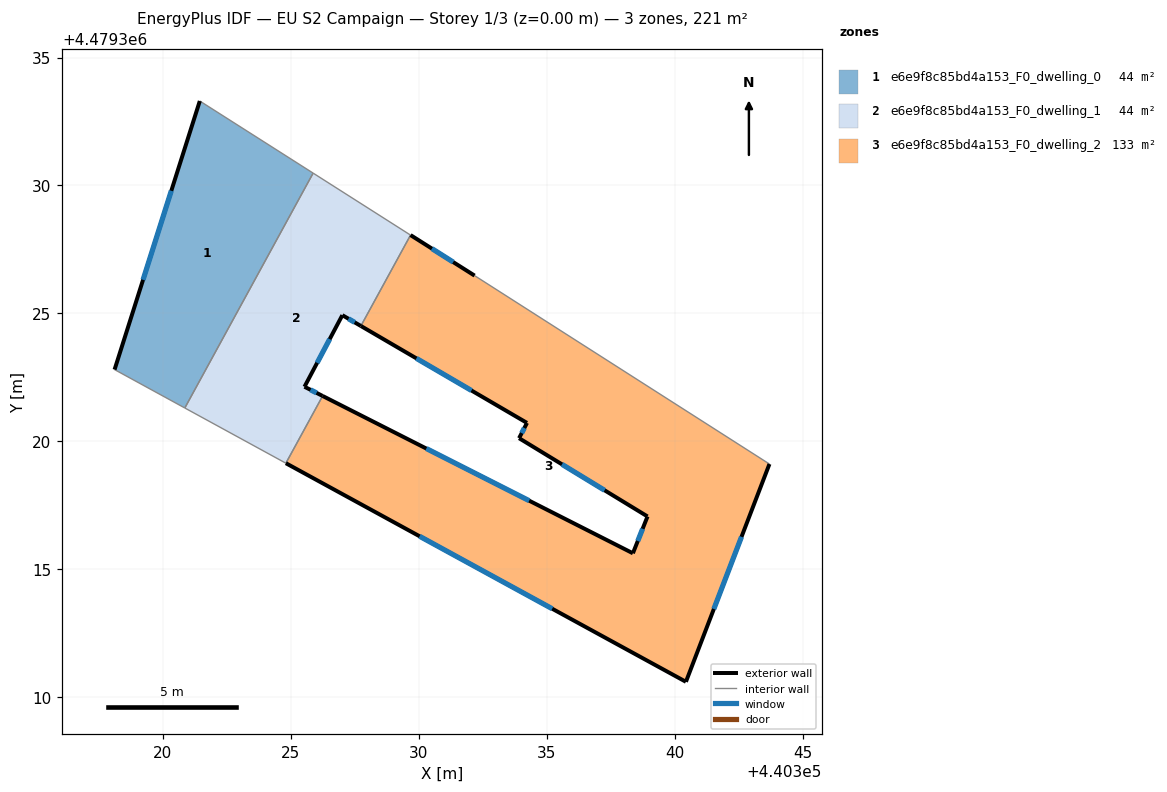
=== STOREY PLAN SPEC (per zone: floor XY polygon, exterior-wall plan segments, windows/doors) ===
zone 1: e6e9f8c85bd4a153_F0_dwelling_0  (44.3 m²)
  floor: (440325.87, 4479330.48) (440320.86, 4479321.30) (440318.11, 4479322.80) (440321.44, 4479333.30)
  exterior wall: (440321.44, 4479333.30) – (440318.11, 4479322.80)  [11.0 m]
    window: (440320.33, 4479329.79) – (440319.22, 4479326.31)  [3.6 m²]
  interior walls: 3
zone 2: e6e9f8c85bd4a153_F0_dwelling_1  (43.8 m²)
  floor: (440329.66, 4479328.07) (440329.68, 4479328.06) (440327.74, 4479324.51) (440327.01, 4479324.93) (440325.53, 4479322.13) (440326.24, 4479321.77) (440324.81, 4479319.14) (440320.86, 4479321.30) (440325.87, 4479330.48)
  exterior wall: (440327.01, 4479324.93) – (440327.74, 4479324.51)  [0.8 m]
    window: (440327.26, 4479324.79) – (440327.49, 4479324.65)  [0.3 m²]
  exterior wall: (440325.53, 4479322.13) – (440327.01, 4479324.93)  [3.2 m]
    window: (440326.03, 4479323.07) – (440326.52, 4479324.00)  [1.0 m²]
  exterior wall: (440326.24, 4479321.77) – (440325.53, 4479322.13)  [0.8 m]
    window: (440326.00, 4479321.89) – (440325.77, 4479322.01)  [0.3 m²]
  interior walls: 6
zone 3: e6e9f8c85bd4a153_F0_dwelling_2  (132.5 m²)
  floor: (440343.70, 4479319.11) (440340.44, 4479310.60) (440324.81, 4479319.14) (440326.24, 4479321.77) (440338.37, 4479315.62) (440338.94, 4479317.06) (440333.92, 4479320.12) (440334.23, 4479320.72) (440327.74, 4479324.51) (440329.68, 4479328.06) (440332.18, 4479326.48)
  exterior wall: (440338.37, 4479315.62) – (440326.24, 4479321.77)  [13.6 m]
    window: (440334.31, 4479317.68) – (440330.30, 4479319.72)  [4.5 m²]
  exterior wall: (440338.94, 4479317.06) – (440338.37, 4479315.62)  [1.5 m]
    window: (440338.75, 4479316.58) – (440338.56, 4479316.11)  [0.5 m²]
  exterior wall: (440333.92, 4479320.12) – (440338.94, 4479317.06)  [5.9 m]
    window: (440335.60, 4479319.10) – (440337.26, 4479318.09)  [1.9 m²]
  exterior wall: (440334.23, 4479320.72) – (440333.92, 4479320.12)  [0.7 m]
    window: (440334.13, 4479320.52) – (440334.02, 4479320.32)  [0.2 m²]
  exterior wall: (440327.74, 4479324.51) – (440334.23, 4479320.72)  [7.5 m]
    window: (440329.91, 4479323.24) – (440332.06, 4479321.99)  [2.5 m²]
  exterior wall: (440332.18, 4479326.48) – (440329.68, 4479328.06)  [3.0 m]
    window: (440331.34, 4479327.01) – (440330.51, 4479327.53)  [1.0 m²]
  exterior wall: (440340.44, 4479310.60) – (440343.70, 4479319.11)  [9.1 m]
    window: (440341.53, 4479313.45) – (440342.61, 4479316.27)  [3.0 m²]
  exterior wall: (440324.81, 4479319.14) – (440340.44, 4479310.60)  [17.8 m]
    window: (440330.03, 4479316.29) – (440335.21, 4479313.46)  [5.9 m²]
  interior walls: 3

=== DERIVED (storey summary) ===
Building: EU S2 Campaign
Storey: 1 of 3  (floor level z = 0.00 m)
Storey gross floor area: 220.7 m²
Zones on this storey: 3
  - e6e9f8c85bd4a153_F0_dwelling_0: floor 44.3 m²; exterior wall 11.0 m (33.0 m²); 1 window(s) 3.6 m²; WWR 11.0%
  - e6e9f8c85bd4a153_F0_dwelling_1: floor 43.8 m²; exterior wall 4.8 m (14.4 m²); 3 window(s) 1.6 m²; WWR 11.0%
  - e6e9f8c85bd4a153_F0_dwelling_2: floor 132.5 m²; exterior wall 59.1 m (177.3 m²); 8 window(s) 19.5 m²; WWR 11.0%
Zone adjacency (shared interzone walls):
  - e6e9f8c85bd4a153_F0_dwelling_0 ↔ e6e9f8c85bd4a153_F0_dwelling_1
  - e6e9f8c85bd4a153_F0_dwelling_1 ↔ e6e9f8c85bd4a153_F0_dwelling_2